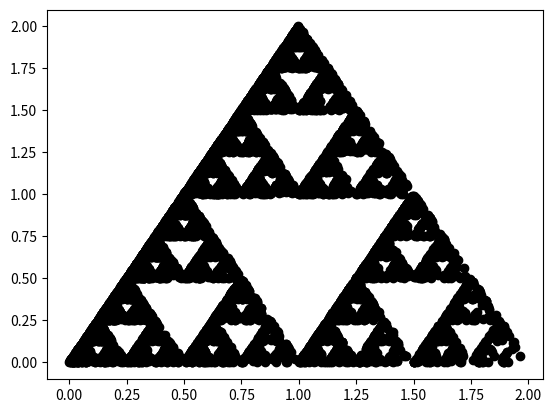

Write the Python code that produced this figure.
# main.py
# [redacted]
# 
"""
Generate the data of the following task:

Using the three points A(0,0), B(1,2) and C(2,0).

Starting at the point X (1,1) repeat the following steps 10,000 times

1. roll a dice (random number generator) and allocate each number with one of the points

2. update the point X as the midpoint between X and the associated point, e.g.. A if the roll was 1 or 2, B if the roll was 3 or 4, C otherwise

Keep track of the updated Xs and plot where the points in a scatterplot
"""

### Modules ###
import pandas as pb
import numpy as np 
import matplotlib.pyplot as plt 

### Variables ### 
xAxis = 0
yAxis = 1
indexArray = 1
loopLimit = 10000
arrayA = np.array([0,0])
arrayB = np.array([1,2])
arrayC = np.array([2,0])
arrayX = np.array([1,1])
tempArray = np.array([0,0])
xPointArray = np.zeros([loopLimit,2])

print("\nWeek 1\n=====================\n")

# "Starting at the point X (1,1)"
xPointArray[0] = arrayX

print("\nX Point values before:\n")
print(xPointArray)

while indexArray < loopLimit:
    tempArray = np.array([0,0])
    randomValue = np.random.randint(1,6) # Get random number 

    # Assign A, B, or C according to the random dice roll 
    if randomValue == 1 or randomValue == 2:
        tempArray = arrayA 
    elif randomValue == 3 or randomValue == 4:
        tempArray = arrayB 
    else:
        tempArray = arrayC  

    # print("Midpoint of ", tempArray, " and ", xPointArray[indexArray - 1])
    # Calculate midpoint
    xPointArray[indexArray, xAxis] = (tempArray[xAxis] + xPointArray[indexArray - 1, xAxis]) / 2
    xPointArray[indexArray, yAxis] = (tempArray[yAxis] + xPointArray[indexArray - 1, yAxis]) / 2

    indexArray = indexArray + 1

print("\nX Point values after:\n")
print(xPointArray)

# Expected outcome: https://en.wikipedia.org/wiki/Sierpi%C5%84ski_triangle#/media/File:Sierpinski_triangle.svg 
# TODO figure out why outcome is not looking right  
plt.plot(xPointArray[0:, xAxis], xPointArray[0:, yAxis], 'o', color='black')
plt.show()
